Labelled photos from "dataset", an image-classification folder in Aayushi017005/Multi-Class-Animal-Image-Classification. The possible labels are: butterfly, cat, dog, elephant, horse.

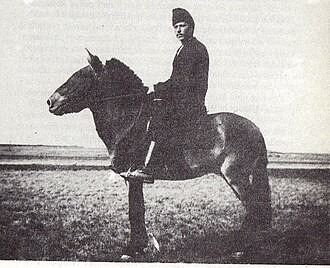
Label: horse

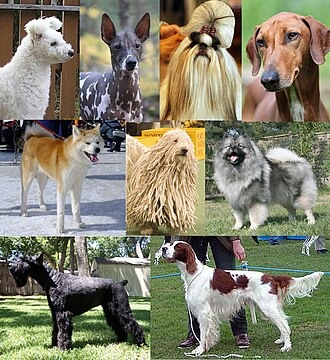
Label: dog

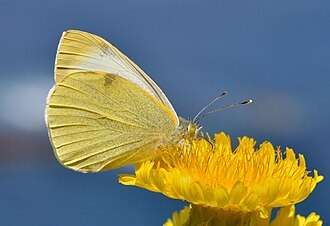
Label: butterfly

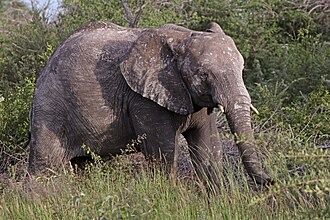
Label: elephant

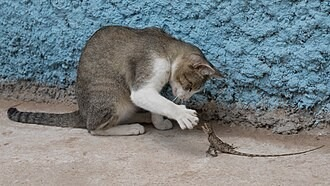
Label: cat

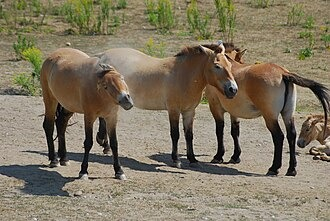
Label: horse
